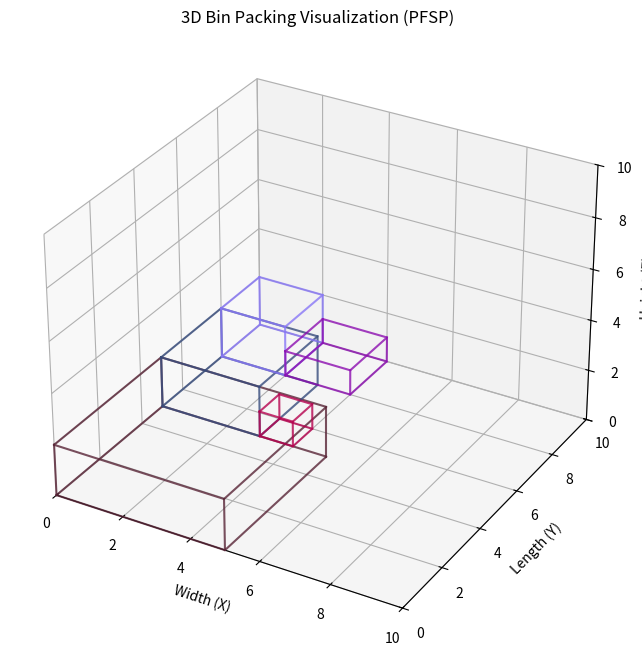

The script that saved this image:
import matplotlib.pyplot as plt
from mpl_toolkits.mplot3d.art3d import Poly3DCollection
from dataclasses import dataclass
from typing import List, Tuple, Optional
import random

@dataclass
class Box:
    id: int
    w: int
    l: int
    h: int

@dataclass
class Container:
    w: int
    l: int
    h: int

@dataclass
class Position:
    x: int
    y: int
    z: int

@dataclass
class PlacedBox:
    box: Box
    pos: Position

class PFSP3DPacker:
    def __init__(self, container: Container, boxes: List[Box], slicing_ratios: List[float]):
        self.container = container
        self.original_boxes = boxes.copy()
        self.boxes = sorted(boxes, key=lambda b: (-b.h, -b.w, -b.l))
        self.placed_boxes: List[PlacedBox] = []
        self.slicing_ratios = slicing_ratios

    def slice_container(self):
        slices = []
        for ratio in self.slicing_ratios:
            slice_height = int(self.container.h * ratio)
            if slice_height > 0:
                slices.append(slice_height)
        return slices

    def create_2D_representation(self):
        return [[0] * self.container.l for _ in range(self.container.w)]

    def can_place(self, grid, box, x, y):
        for i in range(x, x + box.w):
            for j in range(y, y + box.l):
                if i >= self.container.w or j >= self.container.l or grid[i][j] != 0:
                    return False
        return True

    def mark_occupied(self, grid, box, x, y):
        for i in range(x, x + box.w):
            for j in range(y, y + box.l):
                grid[i][j] = 1

    def place_box_in_slice(self, slice_grid, box: Box) -> Optional[Tuple[int, int]]:
        for x in range(self.container.w - box.w + 1):
            for y in range(self.container.l - box.l + 1):
                if self.can_place(slice_grid, box, x, y):
                    self.mark_occupied(slice_grid, box, x, y)
                    return x, y
        return None
    
    def peak_fill_slice(self, z_start: int, slice_height: int):
        slice_grid = self.create_2D_representation()
        temp_boxes = self.boxes.copy()
        for box in temp_boxes:
            if box.h <= slice_height:
                pos = self.place_box_in_slice(slice_grid, box)
                if pos:
                    x, y = pos
                    self.placed_boxes.append(PlacedBox(box, Position(x, y, z_start)))
                    self.boxes.remove(box)

    def pack_boxes(self):
        current_z = 0
        for slice_height in self.slice_container():
            if current_z + slice_height <= self.container.h:
                self.peak_fill_slice(current_z, slice_height)
                current_z += slice_height
        return self.placed_boxes

    def visualize_packing(self):
        fig = plt.figure(figsize=(10, 8))
        ax = fig.add_subplot(111, projection='3d')
        colors = {}

        for placed in self.placed_boxes:
            box = placed.box
            pos = placed.pos
            color = colors.get(box.id, (random.random(), random.random(), random.random()))
            colors[box.id] = color
            self.draw_box(ax, pos.x, pos.y, pos.z, box.w, box.l, box.h, color)

        ax.set_xlim([0, self.container.w])
        ax.set_ylim([0, self.container.l])
        ax.set_zlim([0, self.container.h])
        ax.set_xlabel('Width (X)')
        ax.set_ylabel('Length (Y)')
        ax.set_zlabel('Height (Z)')
        ax.set_title("3D Bin Packing Visualization (PFSP)")
        plt.show()

    def draw_box(self, ax, x, y, z, dx, dy, dz, color):
        xx = [x, x+dx, x+dx, x, x]
        yy = [y, y, y+dy, y+dy, y]
        kwargs = {'alpha': 0.8, 'color': color}
        ax.plot3D(xx, yy, [z]*5, **kwargs)
        ax.plot3D(xx, yy, [z+dz]*5, **kwargs)
        for i in range(4):
            ax.plot3D([xx[i], xx[i]], [yy[i], yy[i]], [z, z+dz], **kwargs)

# === Example Usage ===
if __name__ == "__main__":
    container = Container(w=10, l=10, h=10)
    boxes = [
        Box(id=1, w=4, l=4, h=4),
        Box(id=2, w=3, l=3, h=3),
        Box(id=3, w=2, l=2, h=2),
        Box(id=4, w=5, l=5, h=2),
        Box(id=5, w=3, l=3, h=5),
        Box(id=6, w=2, l=2, h=1),
        Box(id=7, w=3, l=3, h=2),
        Box(id=8, w=1, l=1, h=1)
    ]

    slicing_ratios = [0.2, 0.2, 0.2, 0.2, 0.2]  # Must sum to ≤ 1.0
    packer = PFSP3DPacker(container, boxes, slicing_ratios)
    packer.pack_boxes()
    packer.visualize_packing()
